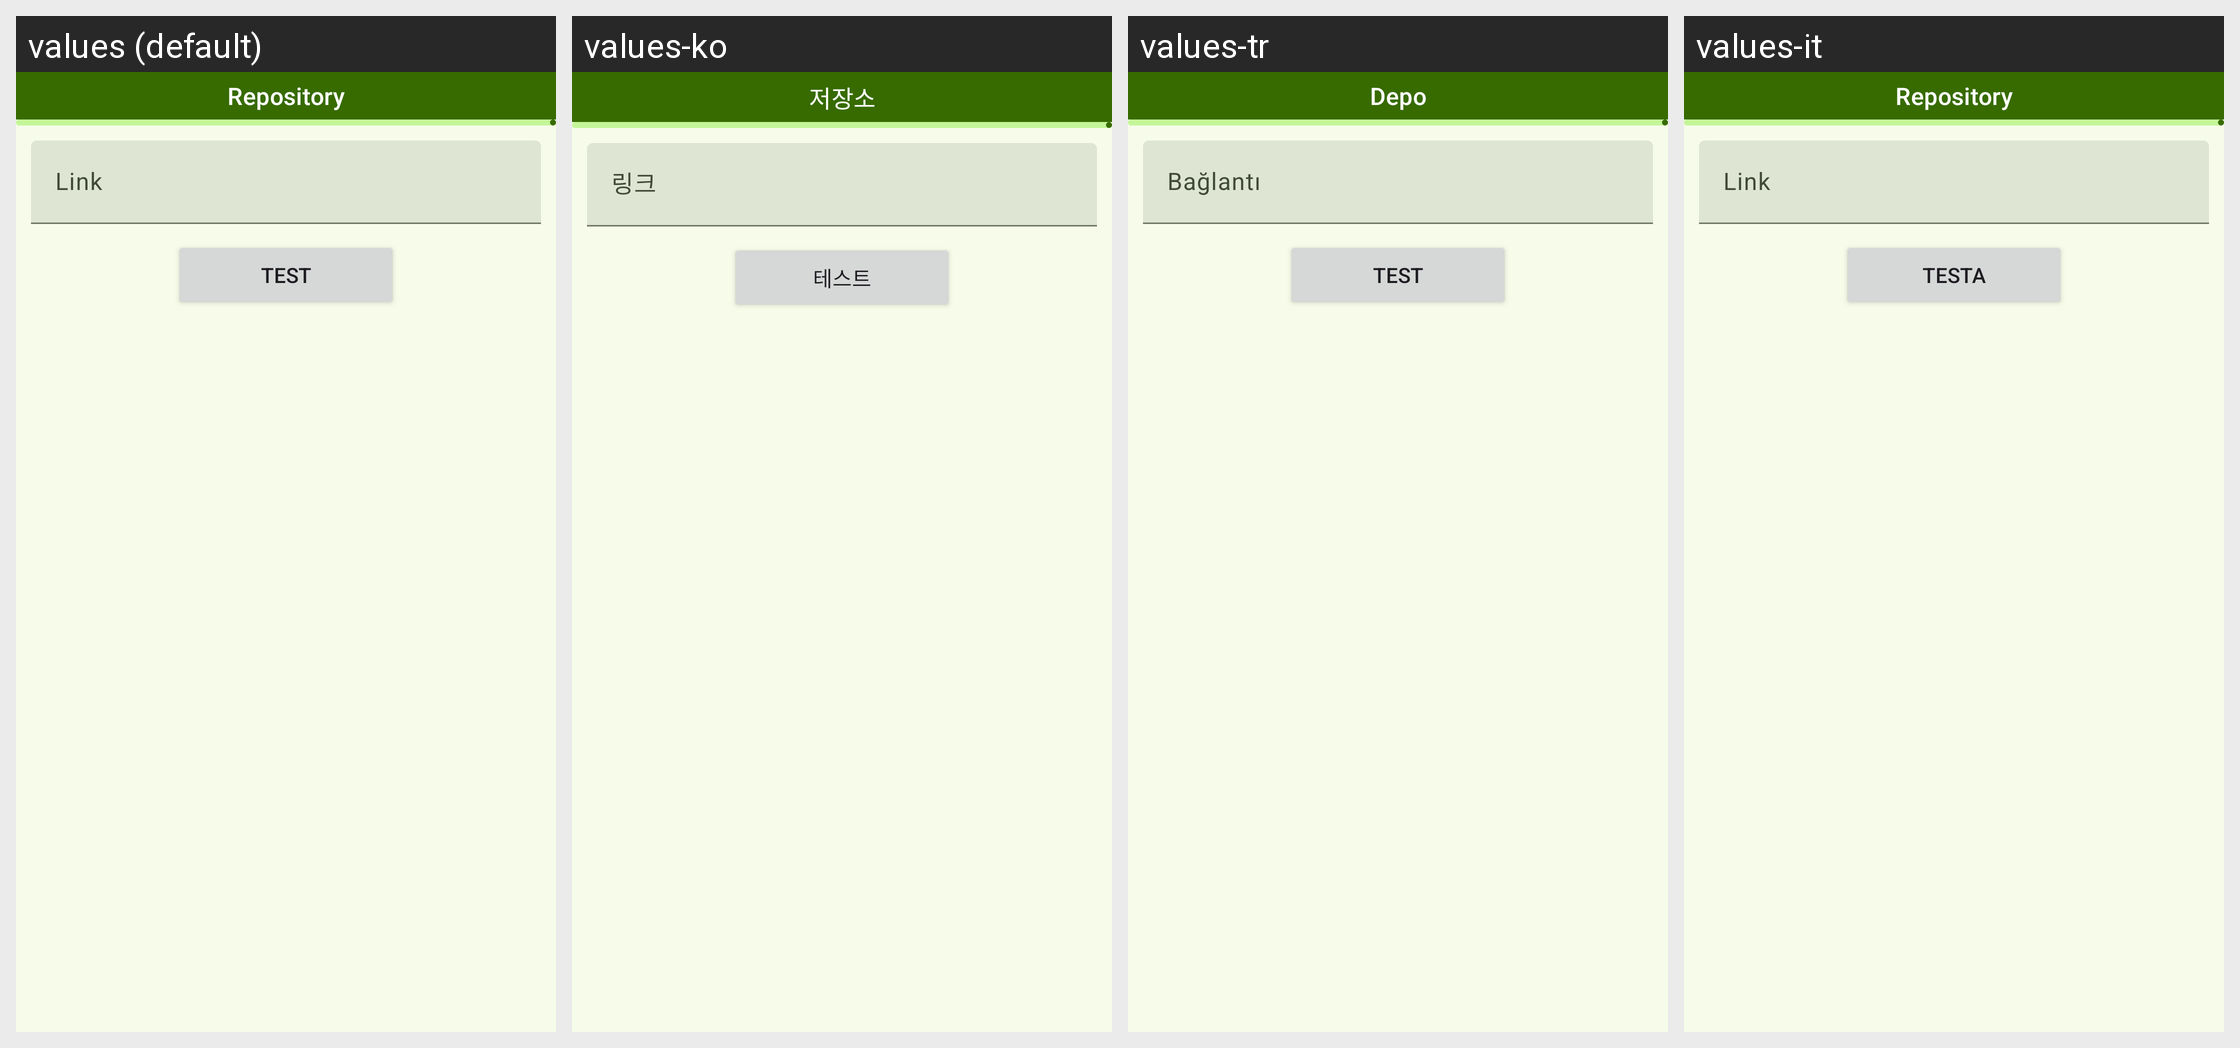

The Android screen above is rendered under several locales of the same app. Produce the string resources it draws, with the default and per-locale values.
Android screen res/layout/dialog_add_repository.xml rendered under 4 locales, left to right: values (default), values-ko, values-tr, values-it. Device: Nexus 5 (rendered at 1080×1920; each locale shown at half size, 540×960, under a caption strip naming it); theme Theme.Unchained.Material3.Green.One.
Other locales in the repository, not shown: values-cs, values-es, values-fr, values-hu, values-pt.
Strings drawn on this screen, with the default value and each locale's value (text and hints the layout hard-codes, and strings that could not be matched under every locale, appear in the picture but are not listed):

repository
  values: Repository
  values-ko: 저장소
  values-tr: Depo
  values-it: Repository

link
  values: Link
  values-ko: 링크
  values-tr: Bağlantı
  values-it: Link

test
  values: Test
  values-ko: 테스트
  values-tr: Test
  values-it: Testa
